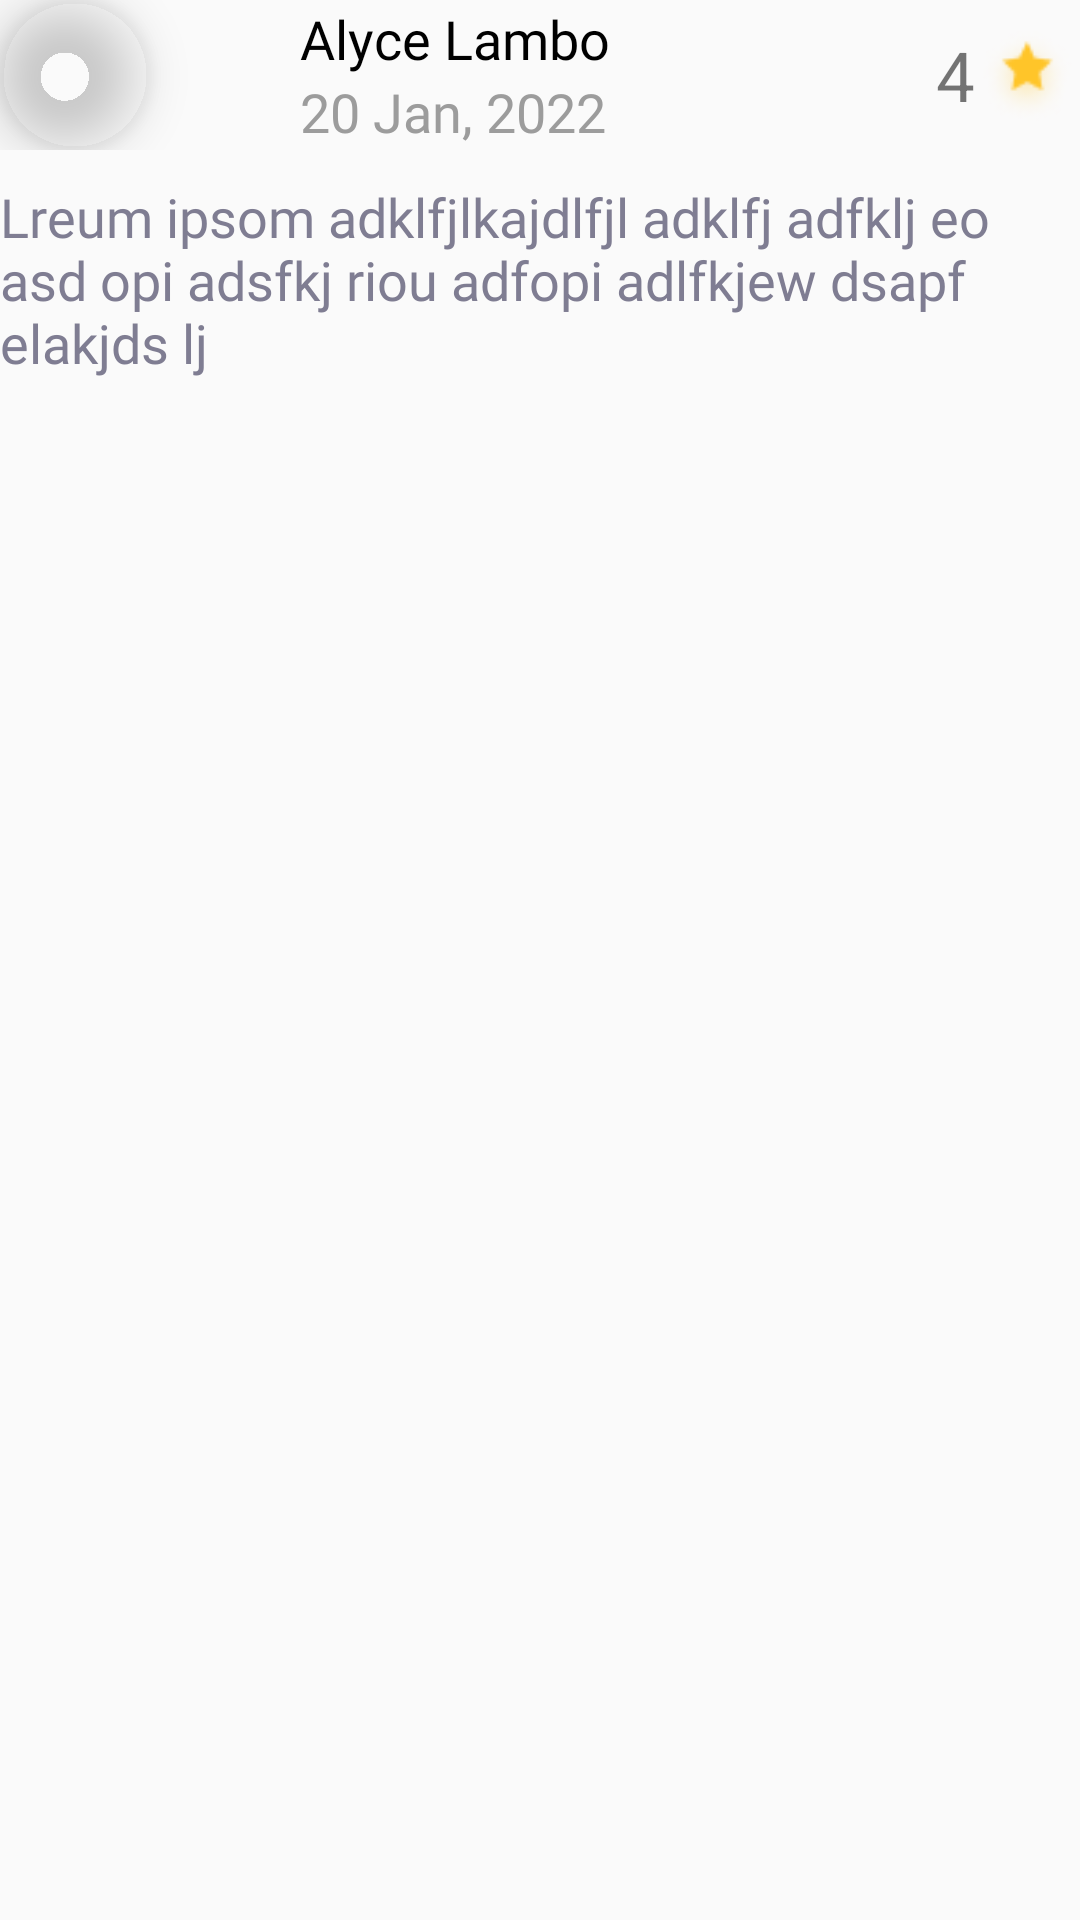

Layout XML and referenced resources for this Android screen:
<!-- AndroidManifest.xml: application theme Theme.EatO -->
<!-- res/layout/sample_reviews.xml -->
<?xml version="1.0" encoding="utf-8"?>
<RelativeLayout xmlns:android="http://schemas.android.com/apk/res/android"
    xmlns:app="http://schemas.android.com/apk/res-auto"
    android:layout_width="match_parent"
    android:layout_height="wrap_content"
    android:layout_marginTop="20dp" >

    <LinearLayout
        android:layout_width="match_parent"
        android:layout_height="wrap_content"
        android:orientation="vertical">

        <LinearLayout
            android:layout_width="match_parent"
            android:layout_height="wrap_content"
            android:orientation="horizontal">

            <com.google.android.material.imageview.ShapeableImageView
                android:id="@+id/publisherProfileImg"
                android:layout_width="50dp"
                android:layout_height="50dp"
                android:background="@drawable/profile_temp_img"
                android:elevation="10dp"
                app:shapeAppearanceOverlay="@style/ShapeAppearanceOverlay.App.CornerSize50Percent" />

            <LinearLayout
                android:layout_width="wrap_content"
                android:layout_height="wrap_content"
                android:layout_gravity="center"
                android:layout_weight="1"
                android:layout_marginLeft="50dp"
                android:orientation="vertical">

                <TextView
                    android:id="@+id/publisherNamereview"
                    android:layout_width="wrap_content"
                    android:layout_height="wrap_content"
                    android:text="Alyce Lambo"
                    android:textColor="@color/black"
                    android:fontFamily="@font/sofia_pro_medium"
                    android:textSize="18sp"/>

                <TextView
                    android:id="@+id/publishedDateReview"
                    android:layout_width="wrap_content"
                    android:layout_height="wrap_content"
                    android:text="20 Jan, 2022"
                    android:textColor="#9C9C9C"
                    android:fontFamily="@font/sofia_pro_medium"
                    android:textSize="18sp" />

            </LinearLayout>

            <TextView
                android:id="@+id/publishedStarReview"
                android:layout_width="wrap_content"
                android:layout_height="wrap_content"
                android:text="4"
                android:layout_gravity="center"
                android:textSize="23sp"/>

            <View
                android:layout_width="35dp"
                android:layout_height="35dp"
                android:layout_gravity="center"
                android:background="@drawable/star" />



        </LinearLayout>

        <TextView
            android:id="@+id/reviewText"
            android:layout_width="wrap_content"
            android:layout_height="wrap_content"
            android:layout_marginTop="10dp"
            android:text="Lreum ipsom adklfjlkajdlfjl adklfj adfklj eo asd opi adsfkj riou adfopi adlfkjew dsapf elakjds lj"
            android:textSize="18sp"
            android:textColor="#7F7D92"
            android:fontFamily="@font/sofia_pro_medium"/>

    </LinearLayout>


</RelativeLayout>
<!-- resources referenced by this layout -->
<resources>
  <color name="black">#FF000000</color>
  <!-- drawable star: png bitmap (drawable, 1917 bytes) -->
  <style name="ShapeAppearanceOverlay.App.CornerSize50Percent" parent="">
          <item name="cornerSize">50%</item>
      </style>
  <style name="Theme.EatO" parent="Theme.AppCompat.Light.NoActionBar">
          
          <item name="colorPrimary">@color/purple_500</item>
          <item name="colorPrimaryVariant">@color/purple_700</item>
          <item name="colorOnPrimary">@color/white</item>
          
          <item name="colorSecondary">@color/teal_200</item>
          <item name="colorSecondaryVariant">@color/teal_700</item>
          <item name="colorOnSecondary">@color/black</item>
          
          <item name="android:statusBarColor" tools:targetApi="l">?attr/colorPrimaryVariant</item>
          
      </style>
  <color name="purple_500">#FE724C</color>
  <color name="purple_700">#FE724C</color>
  <color name="white">#FFFFFFFF</color>
  <color name="teal_200">#FF03DAC5</color>
  <color name="teal_700">#FF018786</color>
</resources>
